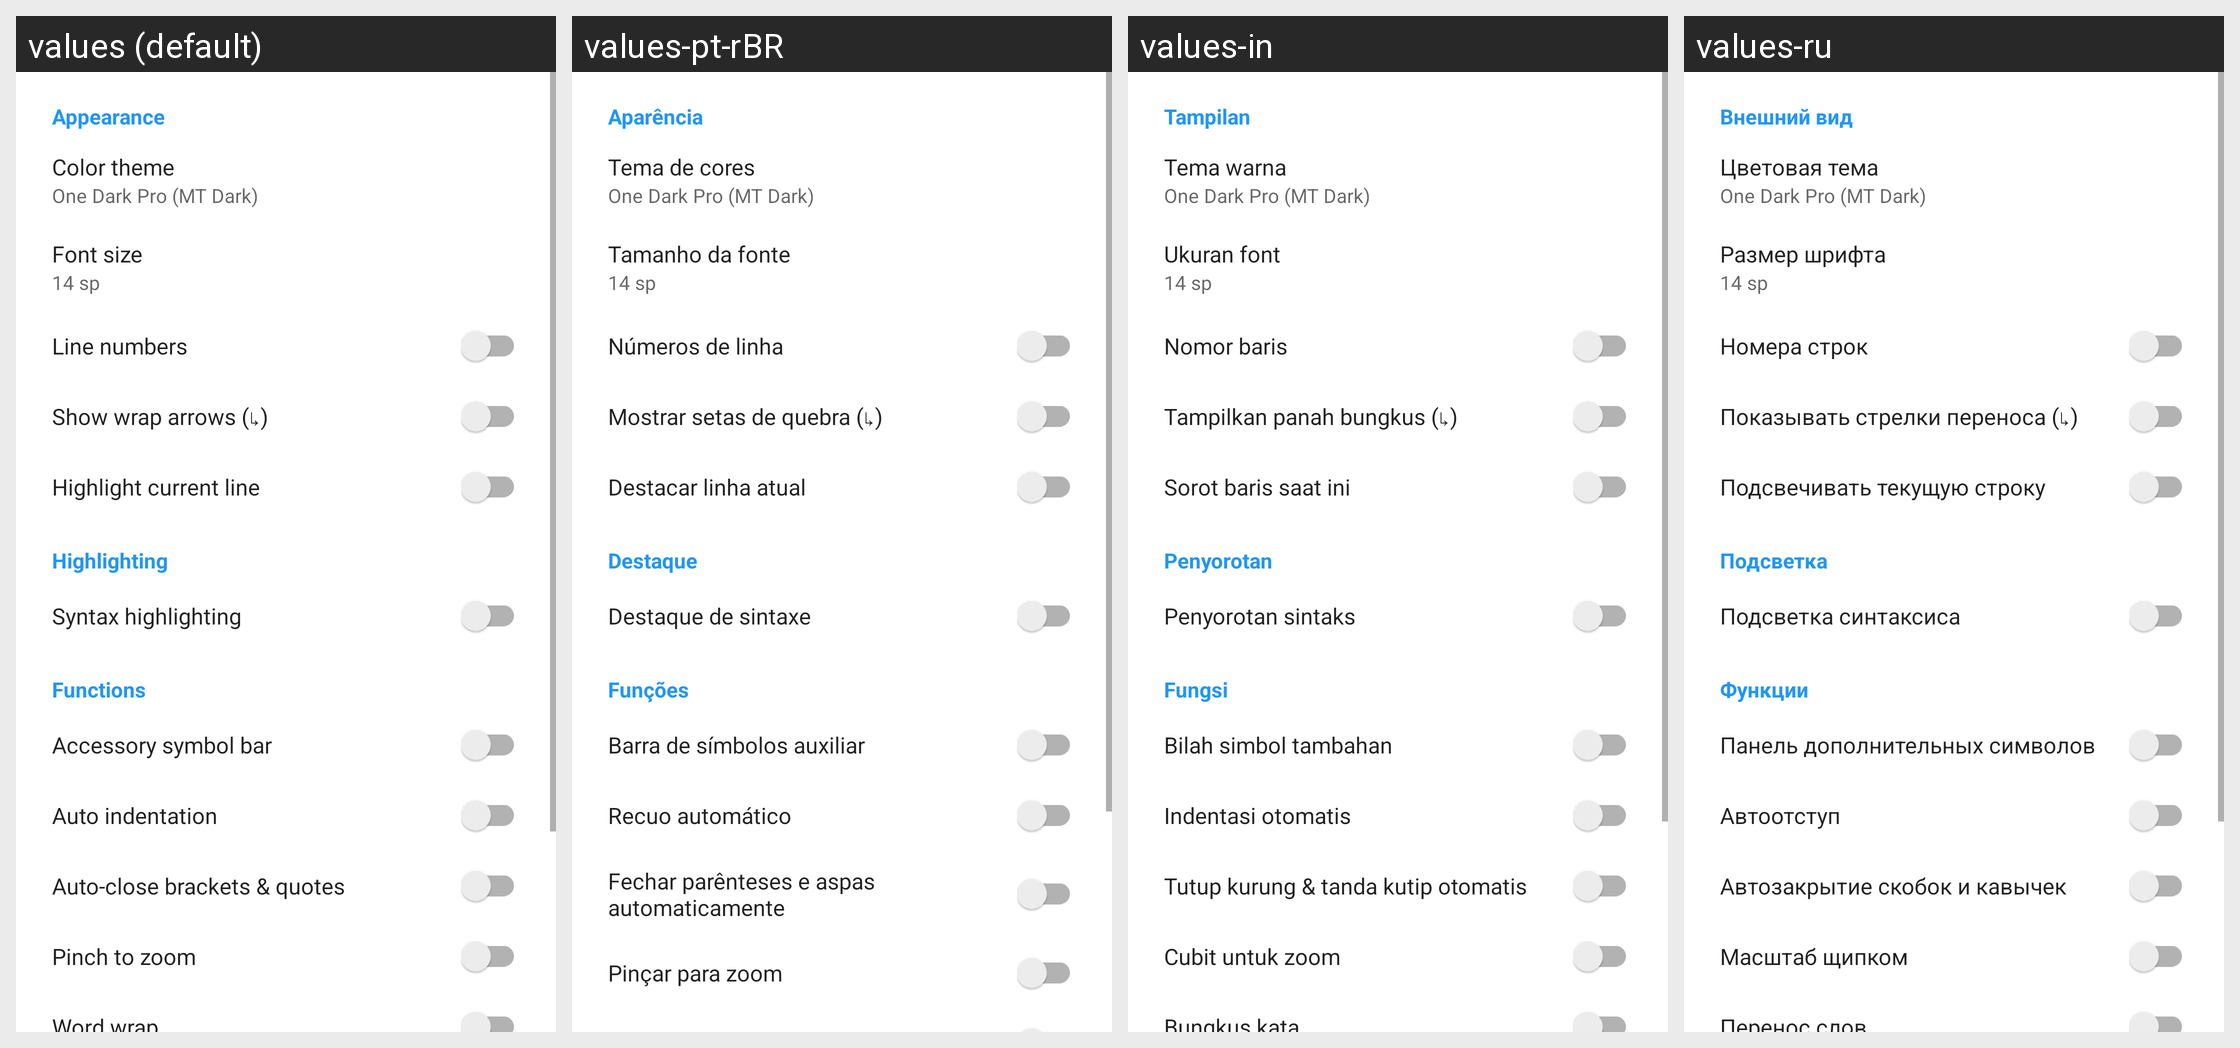

Locale-by-locale string values for the Android screen shown in this grid:
Android screen res/layout/text_editor_preferences_dialog.xml rendered under 4 locales, left to right: values (default), values-pt-rBR, values-in, values-ru. Device: Nexus 5 (rendered at 1080×1920; each locale shown at half size, 540×960, under a caption strip naming it); theme Theme.MaterialFiles.
Other locales in the repository, not shown: values-ar, values-bg, values-ca, values-cs, values-da, values-de, values-el, values-es, values-eu, values-fa, values-fi, values-fr, values-gl, values-hu, values-is, values-it, values-iw, values-ja, values-ko, values-lt, values-nb, values-nl, values-pl, values-pt-rPT, values-ro, values-tr, values-uk, values-vi, values-zh-rCN, values-zh-rTW.
Strings drawn on this screen, with the default value and each locale's value (text and hints the layout hard-codes, and strings that could not be matched under every locale, appear in the picture but are not listed):

text_editor_pref_cat_appearance
  values: Appearance
  values-pt-rBR: Aparência
  values-in: Tampilan
  values-ru: Внешний вид

text_editor_theme
  values: Color theme
  values-pt-rBR: Tema de cores
  values-in: Tema warna
  values-ru: Цветовая тема

text_editor_font_size
  values: Font size
  values-pt-rBR: Tamanho da fonte
  values-in: Ukuran font
  values-ru: Размер шрифта

text_editor_line_numbers
  values: Line numbers
  values-pt-rBR: Números de linha
  values-in: Nomor baris
  values-ru: Номера строк

text_editor_show_wrap_arrows
  values: Show wrap arrows (↳)
  values-pt-rBR: Mostrar setas de quebra (↳)
  values-in: Tampilkan panah bungkus (↳)
  values-ru: Показывать стрелки переноса (↳)

text_editor_highlight_current_line
  values: Highlight current line
  values-pt-rBR: Destacar linha atual
  values-in: Sorot baris saat ini
  values-ru: Подсвечивать текущую строку

text_editor_pref_cat_highlight
  values: Highlighting
  values-pt-rBR: Destaque
  values-in: Penyorotan
  values-ru: Подсветка

text_editor_syntax_highlighting
  values: Syntax highlighting
  values-pt-rBR: Destaque de sintaxe
  values-in: Penyorotan sintaks
  values-ru: Подсветка синтаксиса

text_editor_pref_cat_functions
  values: Functions
  values-pt-rBR: Funções
  values-in: Fungsi
  values-ru: Функции

text_editor_symbol_bar
  values: Accessory symbol bar
  values-pt-rBR: Barra de símbolos auxiliar
  values-in: Bilah simbol tambahan
  values-ru: Панель дополнительных символов

text_editor_auto_indent
  values: Auto indentation
  values-pt-rBR: Recuo automático
  values-in: Indentasi otomatis
  values-ru: Автоотступ

text_editor_auto_close_pairs
  values: Auto-close brackets & quotes
  values-pt-rBR: Fechar parênteses e aspas automaticamente
  values-in: Tutup kurung & tanda kutip otomatis
  values-ru: Автозакрытие скобок и кавычек

text_editor_pinch_to_zoom
  values: Pinch to zoom
  values-pt-rBR: Pinçar para zoom
  values-in: Cubit untuk zoom
  values-ru: Масштаб щипком
